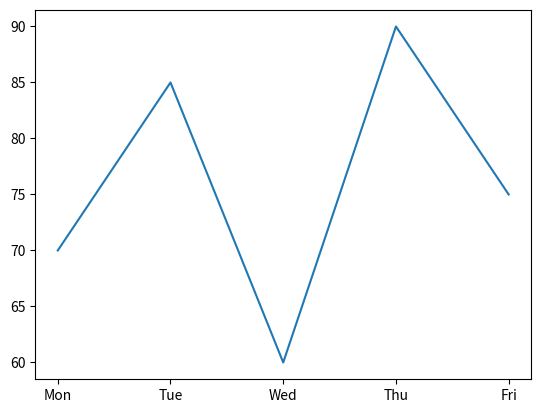
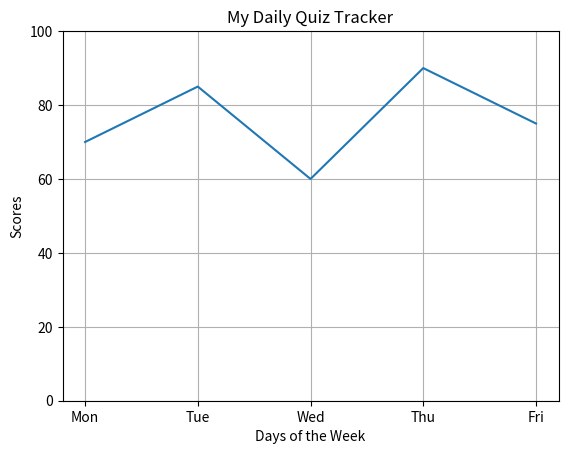
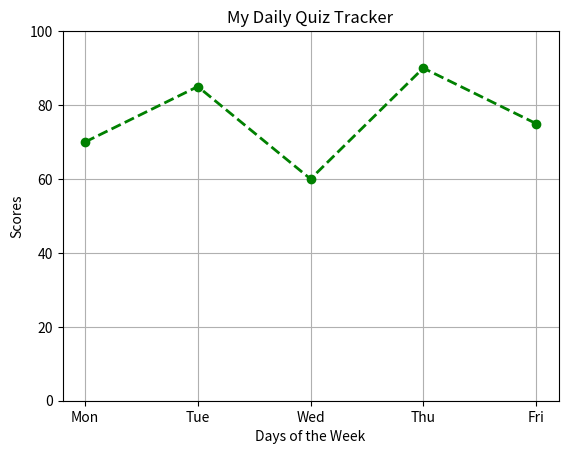
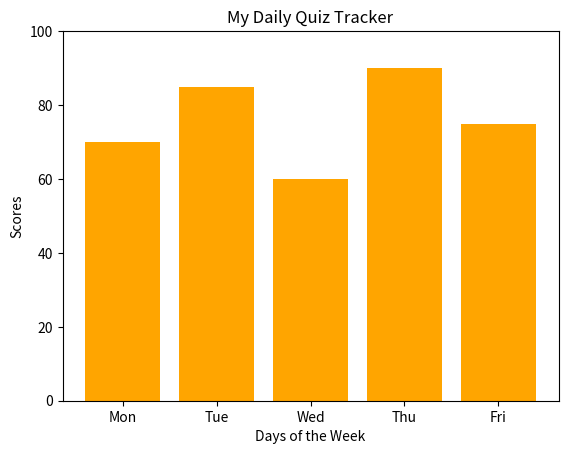
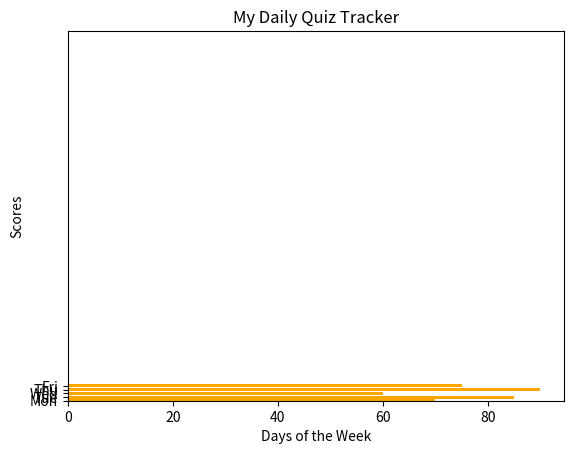

Write the Python code that produced these figures, in order.
import matplotlib.pyplot as plt
days = ['Mon', 'Tue', 'Wed', 'Thu', 'Fri']
scores = [70, 85, 60, 90, 75]
plt.plot(days, scores)
plt.show()

plt.plot(days, scores)
plt.title("My Daily Quiz Tracker")
plt.xlabel("Days of the Week")
plt.ylabel("Scores")
plt.grid(True)
plt.ylim(0, 100)
plt.show()

plt.plot(days, scores, color = 'green', marker='o', linestyle='dashed', linewidth = 2)
plt.title("My Daily Quiz Tracker")
plt.xlabel("Days of the Week")
plt.ylabel("Scores")
plt.grid(True)
plt.ylim(0, 100)
plt.show()

plt.bar(days, scores, color = 'orange')
plt.title("My Daily Quiz Tracker")
plt.xlabel("Days of the Week")
plt.ylabel("Scores")
plt.grid(False)
plt.ylim(0, 100)
plt.show()

plt.barh(days, scores, color = 'orange')
plt.title("My Daily Quiz Tracker")
plt.xlabel("Days of the Week")
plt.ylabel("Scores")
plt.grid(False)
plt.ylim(0, 100)
plt.show()
